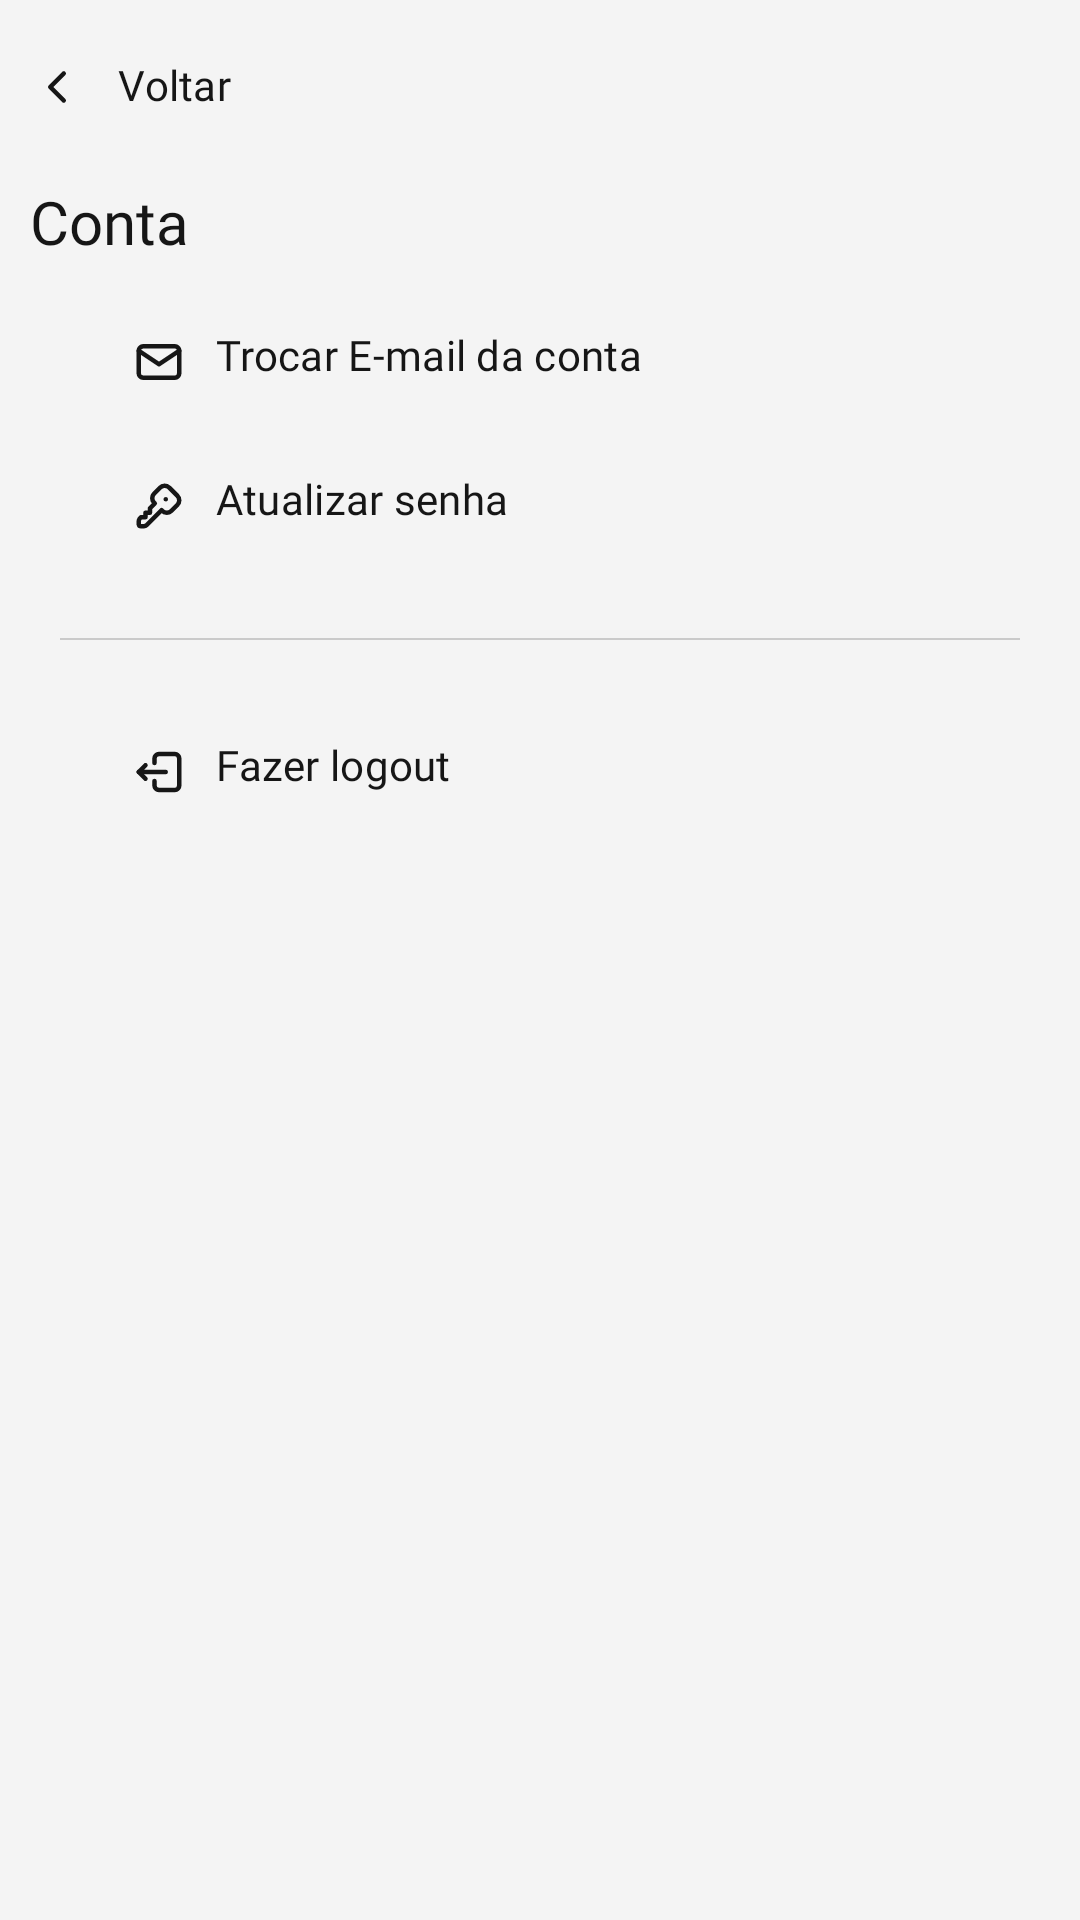

Android layout source for this screen:
<!-- AndroidManifest.xml: application theme Theme.PortaVoz -->
<!-- res/layout/settings_activity_account.xml -->
<?xml version="1.0" encoding="utf-8"?>
<androidx.constraintlayout.widget.ConstraintLayout xmlns:android="http://schemas.android.com/apk/res/android"
    xmlns:app="http://schemas.android.com/apk/res-auto"
    xmlns:tools="http://schemas.android.com/tools"
    android:id="@+id/main"
    android:layout_width="match_parent"
    android:layout_height="match_parent"
    android:background="?attr/bgColor"
    tools:context=".settings.AccountSettingsActivity">

    <TextView
        android:layout_marginTop="10dp"
        android:id="@+id/textView11"
        android:layout_width="0dp"
        android:layout_height="wrap_content"
        android:layout_marginStart="10dp"
        android:layout_marginEnd="10dp"
        android:fontFamily="@font/poppins_semibold"
        android:includeFontPadding="false"
        android:text="Conta"
        android:textColor="?attr/txtColor"
        android:textSize="20sp"
        app:layout_constraintEnd_toEndOf="parent"
        app:layout_constraintStart_toStartOf="parent"
        app:layout_constraintTop_toBottomOf="@+id/accSett_btnReturn" />

    <ScrollView
        android:layout_width="0dp"
        android:layout_height="0dp"
        android:layout_marginStart="20dp"
        android:layout_marginTop="10dp"
        android:layout_marginEnd="20dp"
        app:layout_constraintBottom_toBottomOf="parent"
        app:layout_constraintEnd_toEndOf="parent"
        app:layout_constraintStart_toStartOf="parent"
        app:layout_constraintTop_toBottomOf="@+id/textView11">

        <LinearLayout
            android:layout_width="match_parent"
            android:layout_height="wrap_content"
            android:orientation="vertical">

            <com.google.android.material.button.MaterialButton
                android:id="@+id/accSett_btnChangeEmail"
                android:layout_width="match_parent"
                android:layout_height="wrap_content"
                android:background="#00FFFFFF"
                android:fontFamily="@font/poppins_regular"
                android:gravity="start"
                android:includeFontPadding="false"
                android:paddingTop="10dp"
                android:paddingBottom="10dp"
                android:text="Trocar E-mail da conta"
                android:textColor="?attr/txtColor"
                android:textSize="14sp"
                app:icon="@drawable/ic_mail"
                app:iconPadding="10dp"
                app:iconTint="?attr/txtColor" />

            <com.google.android.material.button.MaterialButton
                android:id="@+id/accSett_btnChangePssw"
                android:layout_width="match_parent"
                android:layout_height="wrap_content"
                android:background="#00FFFFFF"
                android:fontFamily="@font/poppins_regular"
                android:gravity="start"
                android:includeFontPadding="false"
                android:paddingTop="10dp"
                android:paddingBottom="10dp"
                android:text="Atualizar senha"
                android:textColor="?attr/txtColor"
                android:textSize="14sp"
                app:icon="@drawable/ic_key"
                app:iconPadding="10dp"
                app:iconTint="?attr/txtColor" />

            <View
                android:layout_width="match_parent"
                android:layout_height="0.5dp"
                android:layout_marginTop="20dp"
                android:layout_marginBottom="20dp"
                android:background="?attr/terciaryNavColor"/>

            <com.google.android.material.button.MaterialButton
                android:id="@+id/accSett_btnLogout"
                android:layout_width="match_parent"
                android:layout_height="wrap_content"
                android:background="#00FFFFFF"
                android:fontFamily="@font/poppins_regular"
                android:gravity="start"
                android:includeFontPadding="false"
                android:paddingTop="10dp"
                android:paddingBottom="10dp"
                android:text="Fazer logout"
                android:textColor="?attr/txtColor"
                android:textSize="14sp"
                app:icon="@drawable/ic_logout"
                app:iconPadding="10dp"
                app:iconTint="?attr/txtColor" />
        </LinearLayout>
    </ScrollView>

    <com.google.android.material.button.MaterialButton
        android:id="@+id/accSett_btnReturn"
        android:layout_width="wrap_content"
        android:layout_height="wrap_content"
        android:layout_marginStart="5dp"
        android:layout_marginTop="5dp"
        android:fontFamily="@font/poppins_regular"
        android:includeFontPadding="false"
        android:padding="5dp"
        android:text="Voltar"
        android:textColor="?attr/txtColor"
        android:textSize="14sp"
        app:backgroundTint="#00FFFFFF"
        app:icon="@drawable/ic_chevron_left"
        app:iconPadding="0dp"
        app:iconTint="?attr/txtColor"
        app:layout_constraintStart_toStartOf="parent"
        app:layout_constraintTop_toTopOf="parent"
        app:rippleColor="#00FFFFFF" />
</androidx.constraintlayout.widget.ConstraintLayout>
<!-- resources referenced by this layout -->
<resources>
  <!-- drawable ic_chevron_left (drawable) -->
  <vector xmlns:android="http://schemas.android.com/apk/res/android"
      android:width="24dp"
      android:height="24dp"
      android:viewportWidth="24"
      android:viewportHeight="24">
    <path
        android:pathData="M15,6l-6,6l6,6"
        android:strokeLineJoin="round"
        android:strokeWidth="2"
        android:fillColor="#00000000"
        android:strokeColor="#000"
        android:strokeLineCap="round"/>
  </vector>
  <!-- drawable ic_key (drawable) -->
  <vector xmlns:android="http://schemas.android.com/apk/res/android"
      android:width="24dp"
      android:height="24dp"
      android:viewportWidth="24"
      android:viewportHeight="24">
    <path
        android:pathData="M16.555,3.843l3.602,3.602a2.877,2.877 0,0 1,0 4.069l-2.643,2.643a2.877,2.877 0,0 1,-4.069 0l-0.301,-0.301l-6.558,6.558a2,2 0,0 1,-1.239 0.578l-0.175,0.008h-1.172a1,1 0,0 1,-0.993 -0.883l-0.007,-0.117v-1.172a2,2 0,0 1,0.467 -1.284l0.119,-0.13l0.414,-0.414h2v-2h2v-2l2.144,-2.144l-0.301,-0.301a2.877,2.877 0,0 1,0 -4.069l2.643,-2.643a2.877,2.877 0,0 1,4.069 0z"
        android:strokeLineJoin="round"
        android:strokeWidth="2"
        android:fillColor="#00000000"
        android:strokeColor="#000"
        android:strokeLineCap="round"/>
    <path
        android:pathData="M15,9h0.01"
        android:strokeLineJoin="round"
        android:strokeWidth="2"
        android:fillColor="#00000000"
        android:strokeColor="#000"
        android:strokeLineCap="round"/>
  </vector>
  <!-- drawable ic_logout (drawable) -->
  <vector xmlns:android="http://schemas.android.com/apk/res/android"
      android:width="24dp"
      android:height="24dp"
      android:viewportWidth="24"
      android:viewportHeight="24">
    <path
        android:pathData="M10,8v-2a2,2 0,0 1,2 -2h7a2,2 0,0 1,2 2v12a2,2 0,0 1,-2 2h-7a2,2 0,0 1,-2 -2v-2"
        android:strokeLineJoin="round"
        android:strokeWidth="2"
        android:fillColor="#00000000"
        android:strokeColor="#000"
        android:strokeLineCap="round"/>
    <path
        android:pathData="M15,12h-12l3,-3"
        android:strokeLineJoin="round"
        android:strokeWidth="2"
        android:fillColor="#00000000"
        android:strokeColor="#000"
        android:strokeLineCap="round"/>
    <path
        android:pathData="M6,15l-3,-3"
        android:strokeLineJoin="round"
        android:strokeWidth="2"
        android:fillColor="#00000000"
        android:strokeColor="#000"
        android:strokeLineCap="round"/>
  </vector>
  <!-- drawable ic_mail (drawable) -->
  <vector xmlns:android="http://schemas.android.com/apk/res/android"
      android:width="24dp"
      android:height="24dp"
      android:viewportWidth="24"
      android:viewportHeight="24">
    <path
        android:pathData="M3,7a2,2 0,0 1,2 -2h14a2,2 0,0 1,2 2v10a2,2 0,0 1,-2 2h-14a2,2 0,0 1,-2 -2v-10z"
        android:strokeLineJoin="round"
        android:strokeWidth="2"
        android:fillColor="#00000000"
        android:strokeColor="#000"
        android:strokeLineCap="round"/>
    <path
        android:pathData="M3,7l9,6l9,-6"
        android:strokeLineJoin="round"
        android:strokeWidth="2"
        android:fillColor="#00000000"
        android:strokeColor="#000"
        android:strokeLineCap="round"/>
  </vector>
  <style name="Theme.PortaVoz" parent="Theme.Material3.DayNight.NoActionBar">
          <item name="android:windowFullscreen">false</item>
  
          <item name="logo">@drawable/logo1</item>
  
          <item name="txtColor">#161616</item>
          <item name="bgColor">#f4f4f4</item>
          <item name="bgColor2">#fff</item>
          <item name="itemBgColor">#fff</item>
          <item name="border1">#d8d3d4</item>
  
          <item name="primaryNavColor">#6B6B6B</item>
          <item name="secondaryNavColor">#878787</item>
          <item name="terciaryNavColor">#CACACA</item>
  
          <item name="hintColor">#BCBCBC</item>
  
          <item name="input_text_bg">#f4f4f5</item>
  
      </style>
  <!-- drawable logo1: png bitmap (drawable, 66726 bytes) -->
</resources>
